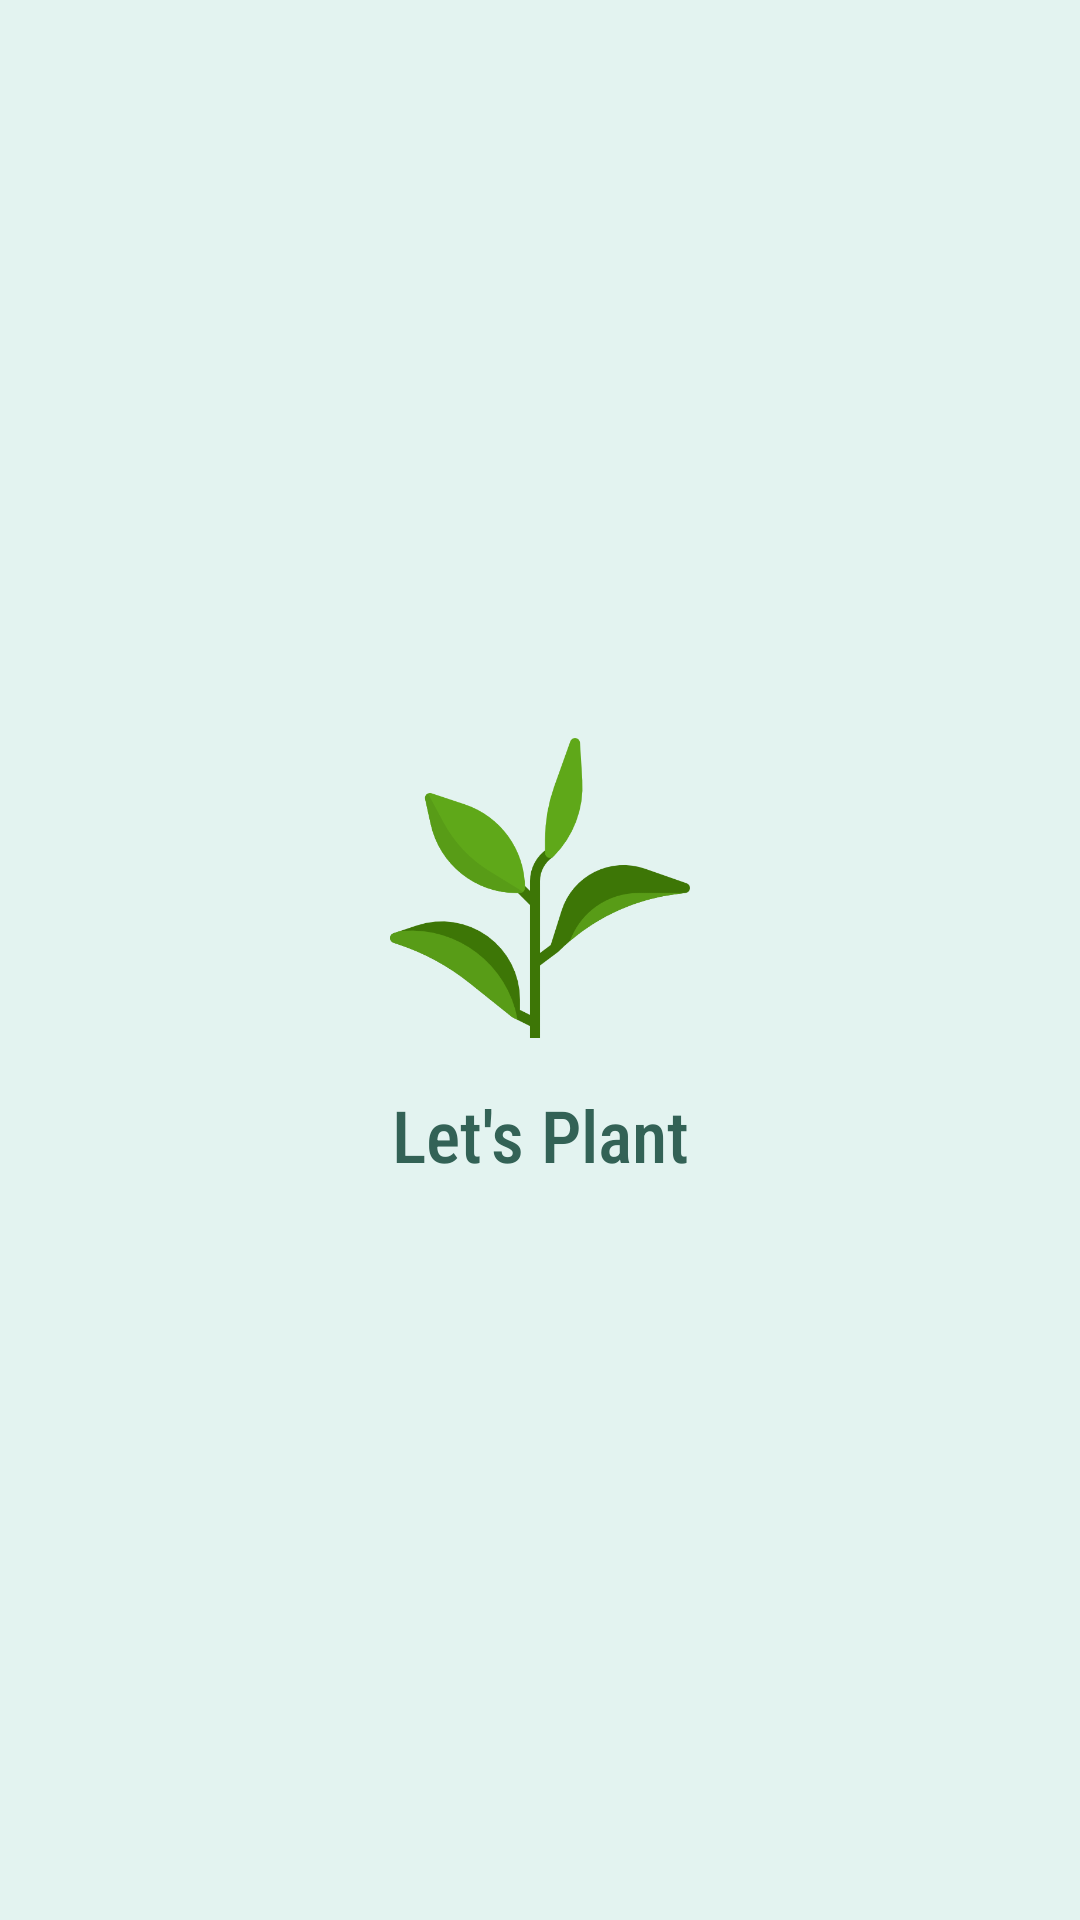

Write the Android layout XML for this screen, with the resource values it uses.
<!-- AndroidManifest.xml: application theme Theme.Letsplant -->
<!-- res/layout/activity_splash.xml -->
<?xml version="1.0" encoding="utf-8"?>
<androidx.constraintlayout.widget.ConstraintLayout xmlns:android="http://schemas.android.com/apk/res/android"
    xmlns:app="http://schemas.android.com/apk/res-auto"
    xmlns:tools="http://schemas.android.com/tools"
    android:layout_width="match_parent"
    android:layout_height="match_parent"
    tools:context=".ui.splash.SplashActivity"
    android:background="@color/green_1">

    <ImageView
        android:id="@+id/iv_logo"
        android:layout_width="@dimen/splash_screen_logo_width"
        android:layout_height="@dimen/splash_screen_logo_height"
        app:layout_constraintBottom_toTopOf="@+id/tv_slogan"
        app:layout_constraintEnd_toEndOf="parent"
        app:layout_constraintStart_toStartOf="parent"
        app:layout_constraintTop_toTopOf="parent"
        app:layout_constraintVertical_chainStyle="packed"
        android:src="@drawable/green_tea" />

    <TextView
        android:id="@+id/tv_slogan"
        android:layout_width="wrap_content"
        android:layout_height="wrap_content"
        android:layout_marginTop="16dp"
        android:fontFamily="sans-serif-condensed-medium"
        android:text="@string/app_name"
        android:textColor="@color/green_3"
        android:textSize="24sp"
        app:layout_constraintBottom_toBottomOf="parent"
        app:layout_constraintEnd_toEndOf="parent"
        app:layout_constraintStart_toStartOf="parent"
        app:layout_constraintTop_toBottomOf="@+id/iv_logo" />


</androidx.constraintlayout.widget.ConstraintLayout>
<!-- resources referenced by this layout -->
<resources>
  <color name="green_1">#E3F3F0</color>
  <color name="green_3">#336256</color>
  <dimen name="splash_screen_logo_height">100dp</dimen>
  <dimen name="splash_screen_logo_width">100dp</dimen>
  <!-- drawable green_tea: png bitmap (drawable, 20888 bytes) -->
  <string name="app_name">Let\'s Plant</string>
  <style name="Theme.Letsplant" parent="Theme.MaterialComponents.Light.NoActionBar">
          
          <item name="colorPrimary">@color/green_2</item>
          <item name="colorPrimaryVariant">@color/green_2</item>
          <item name="colorOnPrimary">@color/white</item>
          
          <item name="colorSecondary">@color/green_2</item>
          <item name="colorSecondaryVariant">@color/green_2</item>
          <item name="colorOnSecondary">@color/white</item>
          
          <item name="android:statusBarColor">@color/green_1</item>
          
  
      </style>
  <color name="green_2">#61B68D</color>
  <color name="white">#FFFFFFFF</color>
</resources>
